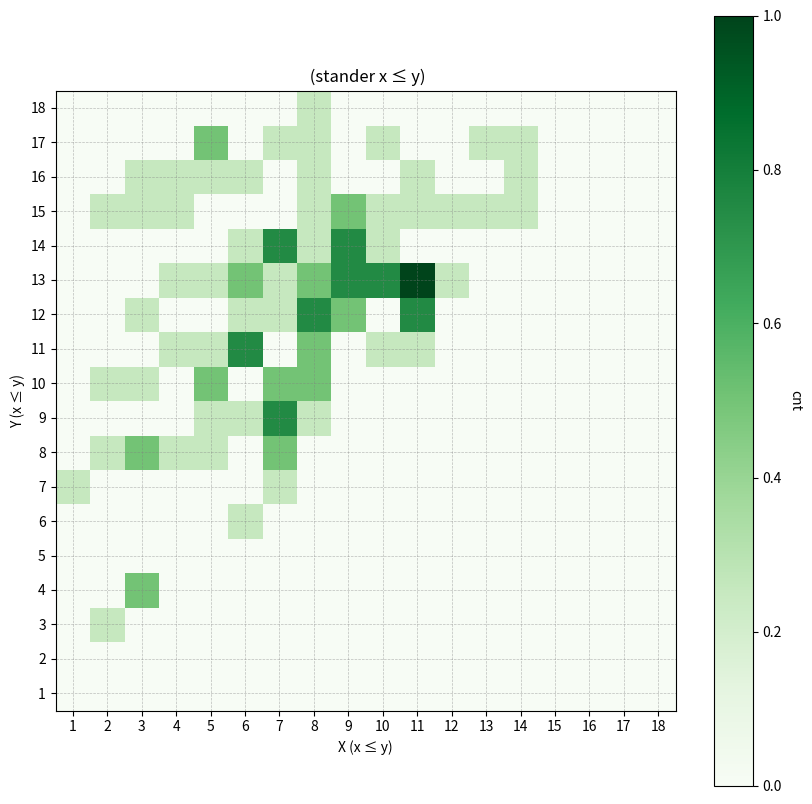

Source code (Python):
import os
from collections import defaultdict

import matplotlib
import numpy as np
from matplotlib import pyplot as plt
from sympy import pprint


def plot_heatmap_data(heatmap_data):
    x_vals = [i+1 for i in range(len(heatmap_data))]
    y_vals = [i+1  for i in range(len(heatmap_data[0]))]
    plt.figure(figsize=(10, 10))

    # 使用绿色色系
    im = plt.imshow(heatmap_data, cmap='Greens', interpolation='nearest',
                   extent=[min(x_vals)-0.5, max(x_vals)+0.5,
                          min(y_vals)-0.5, max(y_vals)+0.5],
                   origin='lower')

    # 添加颜色条
    cbar = plt.colorbar(im)
    cbar.set_label('cnt', rotation=270, labelpad=15)

    # 设置坐标轴为整数
    plt.xticks(np.arange(min(x_vals), max(x_vals)+1, 1))
    plt.yticks(np.arange(min(y_vals), max(y_vals)+1, 1))

    # 添加网格线
    plt.grid(which='both', color='gray', linestyle='--', linewidth=0.5, alpha=0.5)

    # 标签和标题
    plt.xlabel('X (x ≤ y)')
    plt.ylabel('Y (x ≤ y)')
    plt.title(' (stander x ≤ y)')
    # 显示图形

    plt.show()

###
def get_gates_fixed():
   # return np.array([(3.0, 4.0), (3.0, 9.0), (7.0, 9.0), (9.0, 10.0), (5.0, 8.0), (5.0, 9.0), (7.0, 9.0), (3.0, 7.0), (2.0, 2.0),
   #   (4.0, 6.0), (9.0, 10.0), (7.0, 9.0), (1.0, 5.0), (6.0, 9.0), (4.0, 6.0), (4.0, 6.0), (3.0, 5.0), (2.0, 8.0),
   #   (2.0, 7.0), (6.0, 6.0), (2.0, 8.0), (2.0, 7.0), (4.0, 5.0), (6.0, 8.0), (3.0, 9.0), (5.0, 6.0), (5.0, 8.0),
   #   (3.0, 6.0), (8.0, 9.0), (5.0, 6.0), (7.0, 9.0), (8.0, 9.0), (8.0, 9.0), (2.0, 9.0), (3.0, 4.0), (5.0, 6.0),
   #   (7.0, 9.0), (5.0, 9.0), (9.0, 10.0), (4.0, 7.0), (9.0, 9.0), (2.0, 5.0), (8.0, 10.0), (3.0, 5.0), (3.0, 6.0),
   #   (7.0, 7.0), (2.0, 6.0), (8.0, 9.0), (5.0, 8.0), (6.0, 8.0), (6.0, 9.0), (6.0, 6.0), (3.0, 7.0), (4.0, 4.0),
   #   (6.0, 10.0), (7.0, 9.0), (7.0, 10.0), (5.0, 6.0), (3.0, 6.0), (5.0, 7.0), (6.0, 8.0), (3.0, 7.0), (4.0, 9.0),
   #   (6.0, 7.0), (10.0, 10.0), (8.0, 10.0), (8.0, 8.0), (2.0, 5.0), (8.0, 9.0), (3.0, 10.0), (4.0, 9.0), (7.0, 9.0),
   #   (3.0, 5.0), (5.0, 10.0), (6.0, 7.0), (4.0, 9.0), (3.0, 7.0), (7.0, 8.0), (2.0, 5.0), (8.0, 9.0), (1.0, 9.0),
   #   (5.0, 6.0), (3.0, 10.0), (2.0, 9.0), (5.0, 10.0), (4.0, 5.0), (3.0, 3.0), (5.0, 8.0), (6.0, 7.0), (2.0, 9.0),
   #   (6.0, 8.0), (7.0, 9.0), (3.0, 8.0), (5.0, 10.0), (4.0, 7.0), (5.0, 6.0), (1.0, 8.0), (7.0, 8.0), (1.0, 9.0),
   #   (7.0, 9.0)]).astype(int)
   return  np.array([(9.0, 13.0), (5.0, 14.0), (5.0, 11.0), (6.0, 8.0), (10.0, 11.0), (8.0, 13.0), (4.0, 6.0), (10.0, 15.0),
                     (13.0, 14.0), (5.0, 9.0), (10.0, 12.0), (8.0, 9.0), (6.0, 7.0), (12.0, 17.0), (9.0, 9.0), (5.0, 16.0),
                     (6.0, 12.0), (6.0, 6.0), (9.0, 17.0), (10.0, 11.0), (7.0, 9.0), (4.0, 8.0), (13.0, 15.0), (7.0, 8.0),
                     (4.0, 12.0), (10.0, 14.0), (11.0, 16.0), (14.0, 16.0), (4.0, 9.0), (3.0, 4.0), (8.0, 13.0), (4.0, 14.0),
                     (6.0, 13.0), (5.0, 14.0), (8.0, 13.0), (6.0, 9.0), (2.0, 5.0), (13.0, 18.0), (4.0, 8.0), (5.0, 17.0),
                     (2.0, 14.0), (11.0, 17.0), (10.0, 10.0), (8.0, 12.0), (9.0, 15.0), (10.0, 18.0), (12.0, 14.0), (4.0, 9.0),
                     (9.0, 9.0), (13.0, 18.0), (16.0, 17.0), (10.0, 14.0), (8.0, 18.0), (4.0, 17.0), (5.0, 10.0), (2.0, 7.0),
                     (14.0, 14.0), (4.0, 9.0), (6.0, 7.0), (6.0, 10.0), (14.0, 15.0), (7.0, 9.0), (3.0, 7.0), (11.0, 18.0),
                     (3.0, 11.0), (8.0, 15.0), (10.0, 11.0), (8.0, 17.0), (8.0, 14.0), (3.0, 7.0), (16.0, 16.0), (8.0, 14.0),
                     (9.0, 9.0), (7.0, 10.0), (16.0, 16.0), (7.0, 10.0), (4.0, 17.0), (8.0, 17.0), (4.0, 4.0), (8.0, 12.0),
                     (13.0, 17.0), (8.0, 13.0), (6.0, 10.0), (10.0, 16.0), (7.0, 8.0), (2.0, 16.0), (10.0, 11.0), (6.0, 10.0),
                     (4.0, 14.0), (8.0, 13.0), (6.0, 7.0), (3.0, 14.0), (2.0, 11.0), (12.0, 13.0), (13.0, 13.0), (10.0, 17.0),
                     (6.0, 8.0), (11.0, 11.0), (7.0, 9.0), (5.0, 12.0)]).astype(int)


def  get_gates(num_qubits:int,size = 200,format=None ):
    # 设置正态分布的均值和标准差
    mean = 10  # 均值
    std_dev = 5  # 标准差
    from scipy.stats import truncnorm

    a = (1 - mean) / std_dev  # 下限标准化
    b = (num_qubits - mean) / std_dev  # 上限标准化
    trunc_data = truncnorm.rvs(a, b, loc=mean, scale=std_dev, size=size)
    trunc_data = np.round(trunc_data)
    # 生成正态分布的随机数
    qubits =trunc_data
    i = 0
    gates = []
    while i < len(qubits):
        if qubits[i] < qubits[i + 1]:
            gates.append((qubits[i], qubits[i + 1]))
        else:
            gates.append((qubits[i +1], qubits[i]))
        i += 2
    if format == 'heatmap':
        return  convert_gates_to_heat_map()
    return gates

def convert_gates_to_heat_map(x,y,gates):
    # 统计标准化坐标的频率
    coord_counts = defaultdict(int)
    for coord in gates:
        coord_counts[tuple(coord)] += 1

    # 获取所有 x 和 y 值（x ≤ y）
    x_vals =[i for i in range(1,x+1)] #sorted({x for x, y in coord_counts.keys()})
    y_vals =[i for i in range(1,y+1)]  #sorted({y for x, y in coord_counts.keys()})

    # 创建热力图数据矩阵（只包含 x ≤ y 的部分）
    heatmap_data = np.zeros((len(y_vals), len(x_vals)))

    # 填充数据
    for (x, y), count in coord_counts.items():
        x_idx = x_vals.index(x)
        y_idx = y_vals.index(y)
        heatmap_data[y_idx, x_idx] = count

    #normalize the heatmap_data
    heatmap_data = heatmap_data / np.max(heatmap_data) if np.max(heatmap_data) != 0 else heatmap_data

    return heatmap_data


if __name__ == "__main__":
    gates = get_gates(18)
    # gates  = get_gates_fixed()
    heatmap = convert_gates_to_heat_map(18, 18, gates)
    plot_heatmap_data(heatmap)
    cleaned = [tuple(float(x) for x in pair) for pair in gates]
    print(cleaned)
